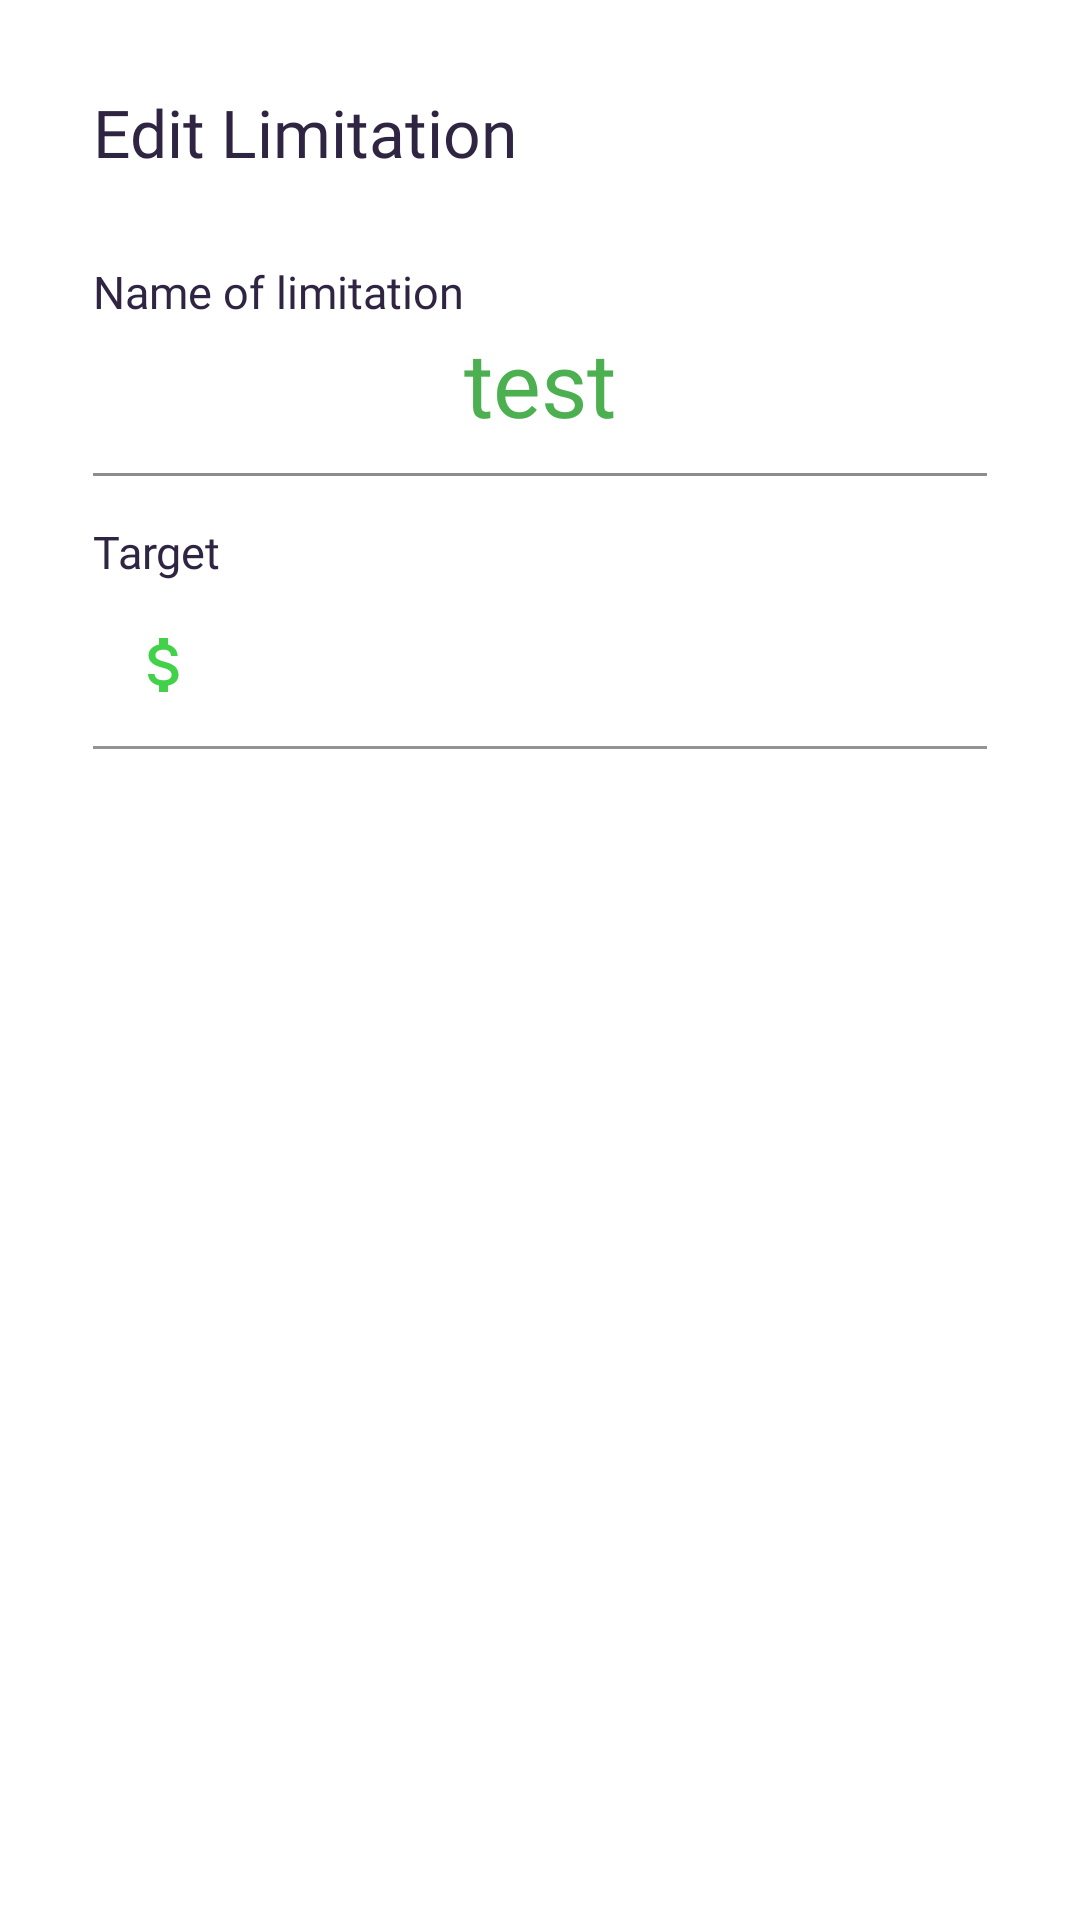

Here is an Android app screen rendered from its layout file. Give the layout XML and the strings, colors and styles it references.
<!-- AndroidManifest.xml: application theme Theme.MyWallet -->
<!-- res/layout/dialog_edit_limitation.xml -->
<?xml version="1.0" encoding="utf-8"?>
<LinearLayout xmlns:android="http://schemas.android.com/apk/res/android"
    android:layout_width="match_parent"
    android:layout_height="match_parent"
    xmlns:app="http://schemas.android.com/apk/res-auto"
    android:orientation="vertical">

    <LinearLayout
        android:orientation="vertical"
        android:layout_margin="16dp"
        android:layout_width="match_parent"
        android:layout_height="wrap_content">

        <TextView
            android:layout_width="wrap_content"
            android:layout_height="?attr/actionBarSize"
            android:gravity="center"
            android:layout_marginLeft="15dp"
            android:paddingRight="100dp"
            android:textColor="#2F2543"
            android:fontFamily="@font/gotham_bold"
            android:textSize="22sp"
            android:text="Edit Limitation"
            />

        <LinearLayout
            android:layout_width="match_parent"
            android:layout_height="wrap_content"
            android:orientation="vertical">
            <TextView
                android:layout_width="wrap_content"
                android:layout_height="wrap_content"
                android:layout_marginTop="15dp"
                android:layout_marginLeft="15dp"
                android:textColor="#2F2543"
                android:fontFamily="@font/gotham"
                android:textSize="15sp"
                android:text="Name of limitation"
                />

            <TextView
                android:id="@+id/editNameLimitation"
                android:layout_width="wrap_content"
                android:layout_height="wrap_content"
                android:text="test"
                android:fontFamily="@font/gotham_bold"
                android:textColor="@color/mainColor"
                android:layout_gravity="center"
                android:textSize="30sp"/>

            <View
                android:layout_width="match_parent"
                android:layout_marginTop="10dp"
                android:layout_marginLeft="15dp"
                android:layout_marginRight="15dp"
                android:layout_height="1dp"
                android:background="#8d8d8d"/>
        </LinearLayout>

        <TextView
            android:layout_width="wrap_content"
            android:layout_height="wrap_content"
            android:layout_marginTop="15dp"
            android:layout_marginLeft="15dp"
            android:textColor="#2F2543"
            android:fontFamily="@font/gotham"
            android:textSize="15sp"
            android:text="Target"
            />

        <com.google.android.material.textfield.TextInputLayout
            android:layout_width="match_parent"
            android:layout_height="wrap_content"
            app:boxBackgroundColor="@color/white"
            android:layout_marginRight="15dp"
            android:layout_marginLeft="15dp"
            app:startIconTint="#43D149"
            app:startIconDrawable="@drawable/ic_baseline_attach_money_24"
            >

            <com.google.android.material.textfield.TextInputEditText
                android:id="@+id/editMoneyLimitation"
                android:layout_width="match_parent"
                android:layout_height="wrap_content"
                android:inputType="number"
                android:textSize="16sp"
                />
        </com.google.android.material.textfield.TextInputLayout>

    </LinearLayout>



</LinearLayout>
<!-- resources referenced by this layout -->
<resources>
  <color name="mainColor">#4CAF50</color>
  <color name="white">#FFFFFFFF</color>
  <!-- drawable ic_baseline_attach_money_24 (drawable) -->
  <vector android:height="24dp" android:tint="#43D149"
      android:viewportHeight="24" android:viewportWidth="24"
      android:width="24dp" xmlns:android="http://schemas.android.com/apk/res/android">
      <path android:fillColor="@android:color/white" android:pathData="M11.8,10.9c-2.27,-0.59 -3,-1.2 -3,-2.15 0,-1.09 1.01,-1.85 2.7,-1.85 1.78,0 2.44,0.85 2.5,2.1h2.21c-0.07,-1.72 -1.12,-3.3 -3.21,-3.81V3h-3v2.16c-1.94,0.42 -3.5,1.68 -3.5,3.61 0,2.31 1.91,3.46 4.7,4.13 2.5,0.6 3,1.48 3,2.41 0,0.69 -0.49,1.79 -2.7,1.79 -2.06,0 -2.87,-0.92 -2.98,-2.1h-2.2c0.12,2.19 1.76,3.42 3.68,3.83V21h3v-2.15c1.95,-0.37 3.5,-1.5 3.5,-3.55 0,-2.84 -2.43,-3.81 -4.7,-4.4z"/>
  </vector>
  <style name="Theme.MyWallet" parent="Theme.MaterialComponents.DayNight.NoActionBar">
          <item name="android:windowFullscreen">true</item>
          
          <item name="colorPrimary">#4CAF50</item>
          <item name="colorPrimaryVariant">@color/purple_700</item>
          <item name="colorOnPrimary">@color/white</item>
          
          <item name="colorSecondary">@color/mainColor</item>
          <item name="colorSecondaryVariant">@color/teal_700</item>
          <item name="colorOnSecondary">@color/black</item>
          
          <item name="android:statusBarColor" tools:targetApi="l">?attr/colorPrimaryVariant</item>
          
      </style>
  <color name="purple_700">#FF3700B3</color>
  <color name="teal_700">#FF018786</color>
  <color name="black">#FF000000</color>
</resources>
